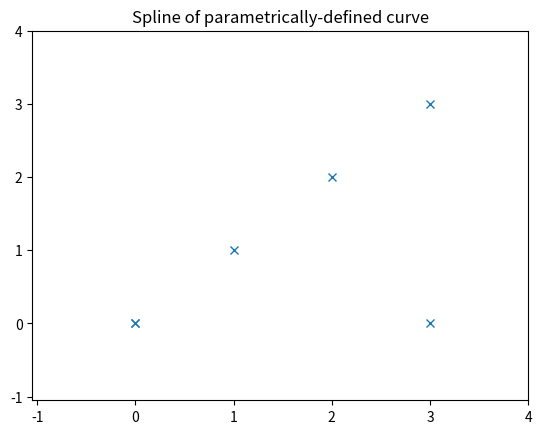

Reproduce this figure in Python.
import numpy as np
import matplotlib.pyplot as plt
from scipy import interpolate

t = np.arange(0, 4, 0.1) # the increments to try

track_points = [
  (0, 0), (1, 1), (2, 2), (3, 3), (3, 0), (0, 0) # regular points
]

(x, y) = ([t[0] for t in track_points], [t[1] for t in track_points])

# tck,u = interpolate.splprep([x,y], s=0)
# unew = np.arange(0, 1.01, 0.01)
# out = interpolate.splev(unew, tck)
# print(out)

plt.figure()
plt.plot(x, y, 'x', x[0], y[1])
plt.axis([-1.05, 4, -1.05, 4])
plt.title('Spline of parametrically-defined curve')
plt.show()